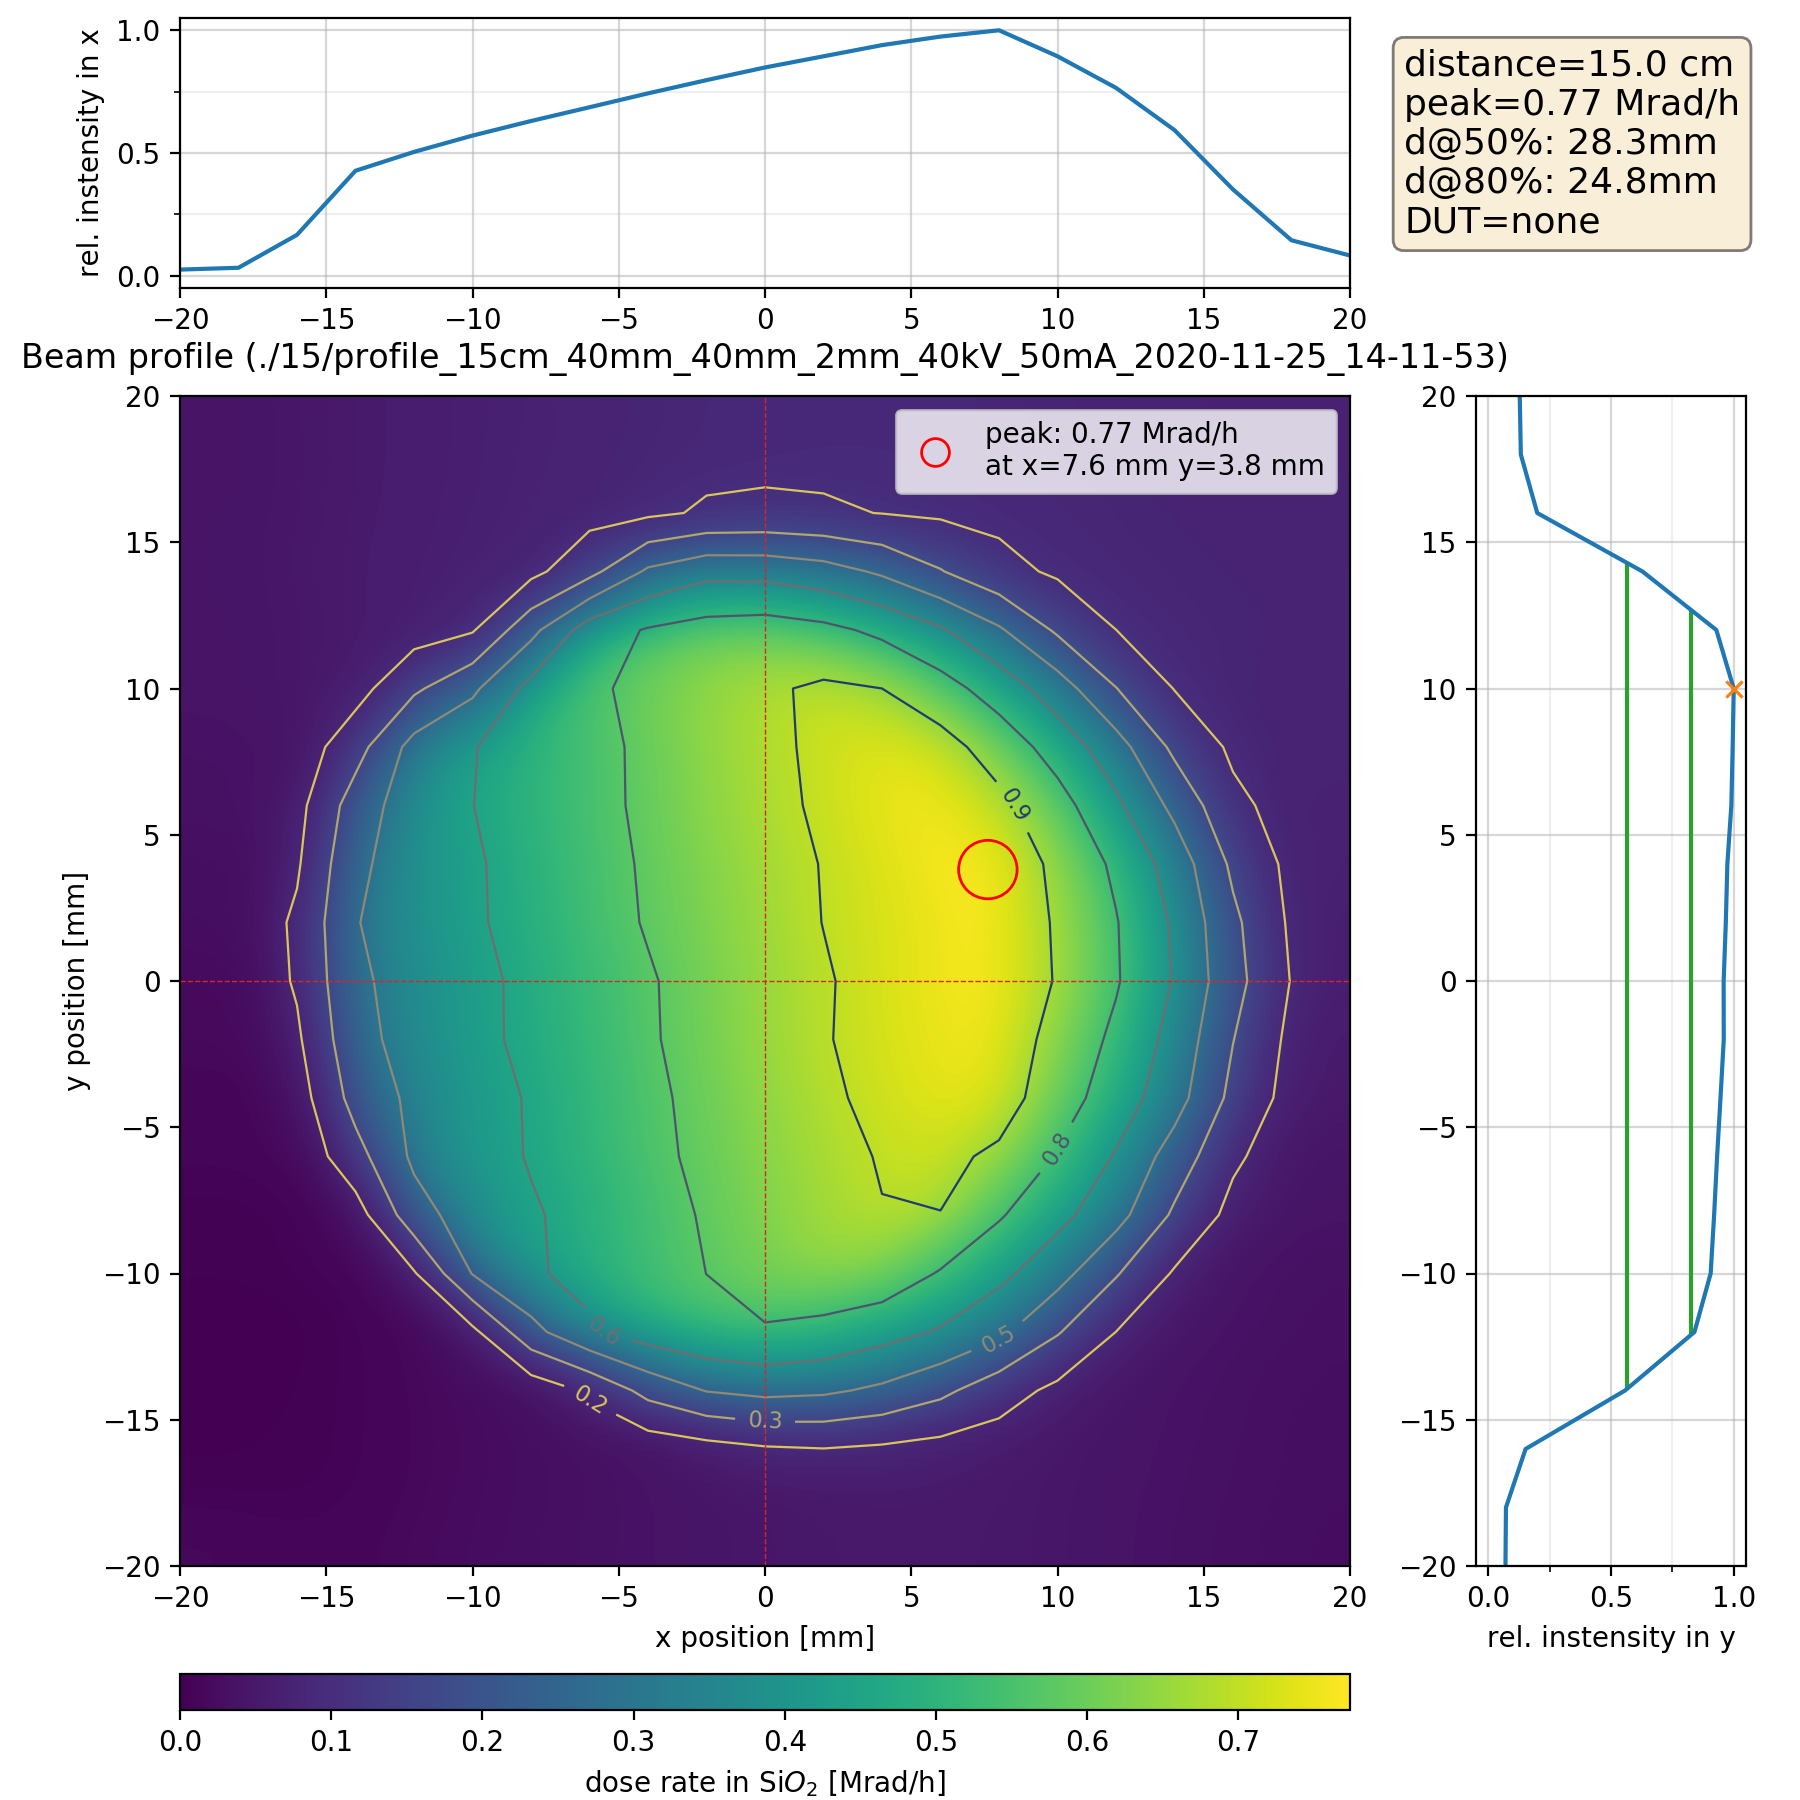

Source data for this figure (header and first rows):
-20.0, -20.0, 3.865672e-08
-18.0, -20.0, 3.824679e-08
-16.0, -20.0, 3.809582e-08
-14.0, -20.0, 3.844968e-08
-12.0, -20.0, 3.908919e-08
-10.0, -20.0, 3.960697e-08
-8.0, -20.0, 4.005185e-08
-6.0, -20.0, 4.04787e-08
-4.0, -20.0, 4.091257e-08
-2.0, -20.0, 4.13697e-08
-0.0, -20.0, 4.178192e-08
2.0, -20.0, 4.208096e-08
4.0, -20.0, 4.224367e-08
6.0, -20.0, 4.228694e-08
8.0, -20.0, 4.213724e-08
10.0, -20.0, 4.175906e-08
12.0, -20.0, 4.120584e-08
14.0, -20.0, 4.074052e-08
16.0, -20.0, 4.031865e-08
18.0, -20.0, 3.995058e-08
20.0, -20.0, 3.961223e-08
-20.0, -18.0, 3.730145e-08
-18.0, -18.0, 3.73486e-08
-16.0, -18.0, 3.747675e-08
-14.0, -18.0, 3.802872e-08
-12.0, -18.0, 3.880284e-08
-10.0, -18.0, 3.940105e-08
-8.0, -18.0, 3.992481e-08
-6.0, -18.0, 4.040715e-08
-4.0, -18.0, 4.090222e-08
-2.0, -18.0, 4.143783e-08
-0.0, -18.0, 4.191149e-08
2.0, -18.0, 4.224999e-08
4.0, -18.0, 4.242201e-08
6.0, -18.0, 4.24173e-08
8.0, -18.0, 4.224166e-08
10.0, -18.0, 4.1815e-08
12.0, -18.0, 4.130189e-08
14.0, -18.0, 4.083716e-08
16.0, -18.0, 4.044911e-08
18.0, -18.0, 4.009744e-08
20.0, -18.0, 3.977773e-08
-20.0, -16.0, 3.724102e-08
-18.0, -16.0, 3.726442e-08
-16.0, -16.0, 3.741292e-08
-14.0, -16.0, 3.799894e-08
-12.0, -16.0, 3.879707e-08
-10.0, -16.0, 3.939668e-08
-8.0, -16.0, 3.998942e-08
-6.0, -16.0, 4.059363e-08
-4.0, -16.0, 4.16428e-08
-2.0, -16.0, 4.446175e-08
-0.0, -16.0, 4.736481e-08
2.0, -16.0, 4.837406e-08
4.0, -16.0, 4.686965e-08
6.0, -16.0, 4.480022e-08
8.0, -16.0, 4.321634e-08
10.0, -16.0, 4.209761e-08
12.0, -16.0, 4.147514e-08
14.0, -16.0, 4.098814e-08
16.0, -16.0, 4.054144e-08
... 380 more rows
